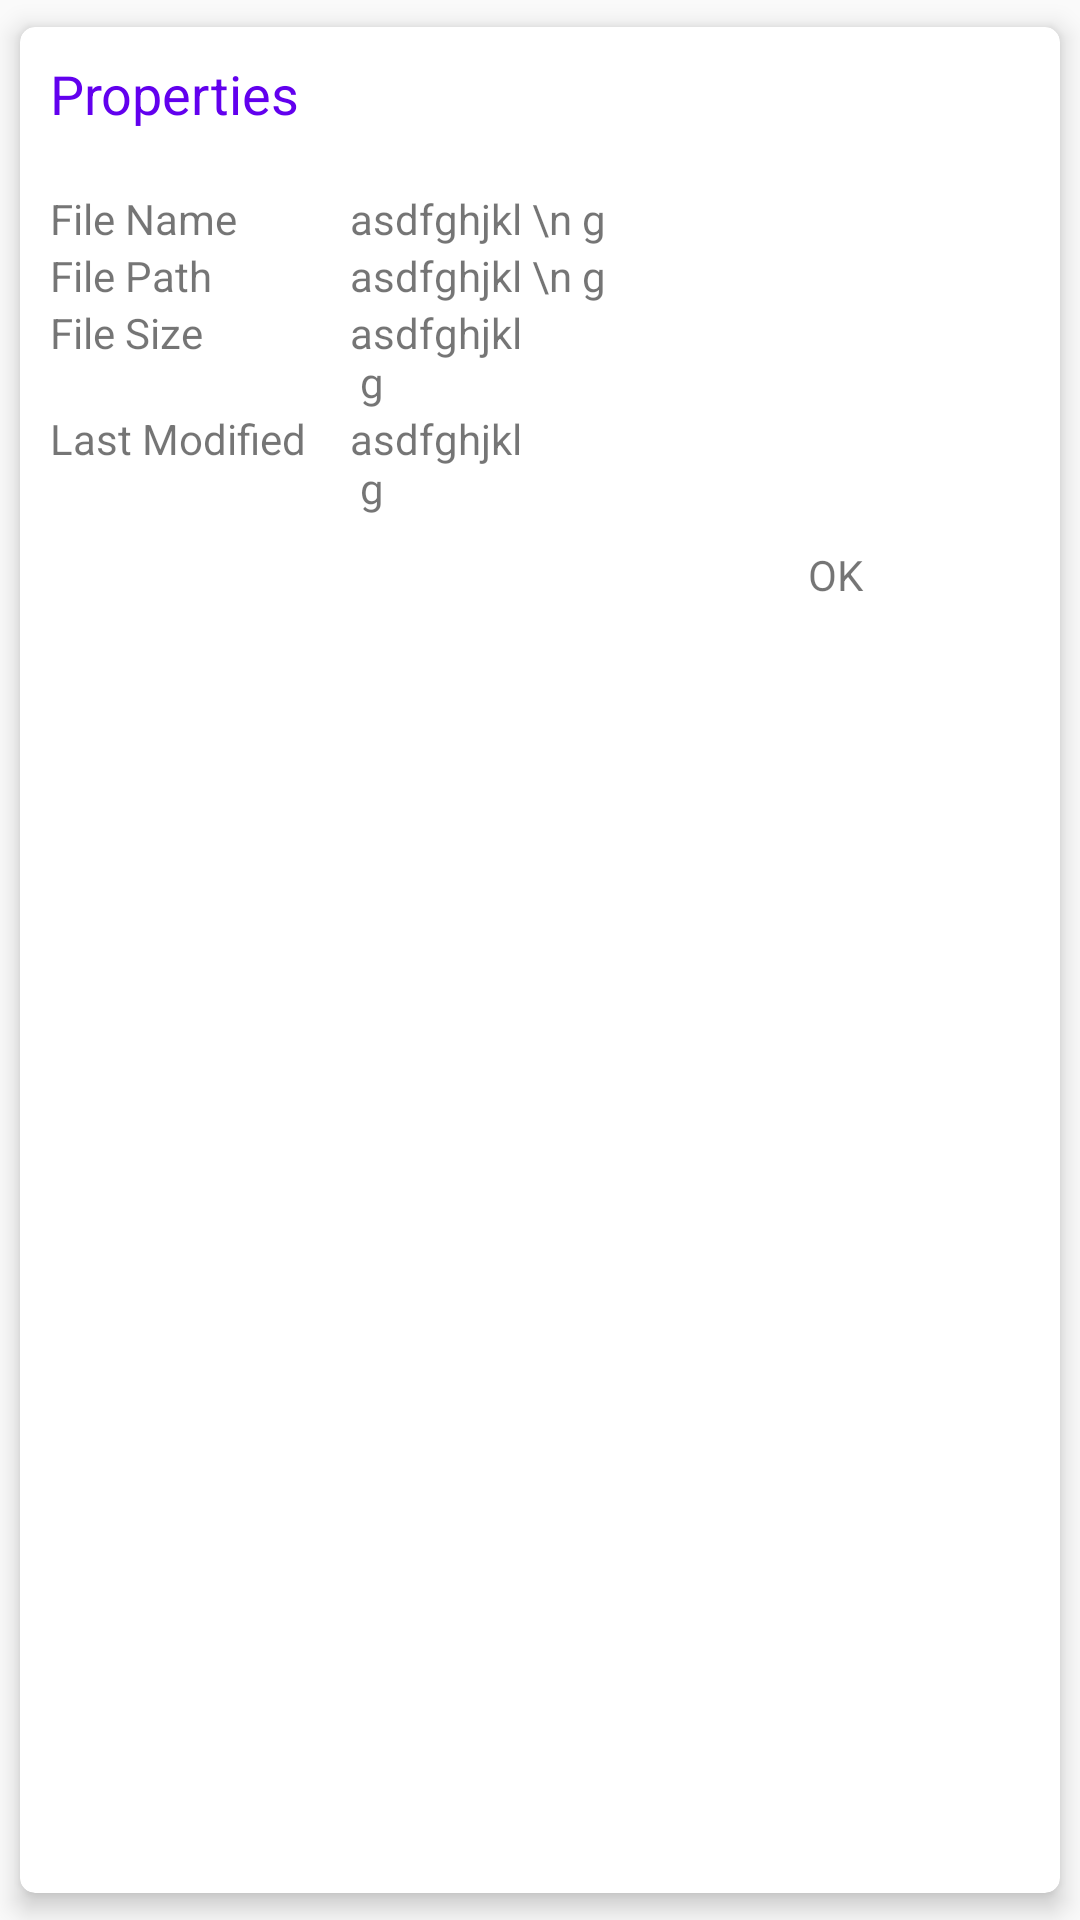

Write the Android layout XML for this screen, with the resource values it uses.
<!-- AndroidManifest.xml: application theme AppTheme -->
<!-- res/layout/detail_file_layout.xml -->
<?xml version="1.0" encoding="utf-8"?>
<androidx.cardview.widget.CardView xmlns:android="http://schemas.android.com/apk/res/android"
    xmlns:app="http://schemas.android.com/apk/res-auto"
    android:layout_width="match_parent"
    android:layout_height="match_parent"
    app:cardCornerRadius="5dp"
    app:cardElevation="5dp"
    app:cardPreventCornerOverlap="true"
    app:cardUseCompatPadding="true"
    app:contentPadding="5dp">

    <androidx.constraintlayout.widget.ConstraintLayout
        android:padding="5dp"
        android:layout_width="match_parent"
        android:layout_height="wrap_content">

        <androidx.appcompat.widget.AppCompatTextView
            android:id="@+id/detail_title"
            android:layout_width="match_parent"
            android:layout_height="wrap_content"
            android:text="@string/properties"
            android:textColor="@color/colorPrimary"
            android:textSize="18sp"
            app:layout_constraintEnd_toEndOf="parent"
            app:layout_constraintStart_toStartOf="parent"
            app:layout_constraintTop_toTopOf="parent"

            />

        <LinearLayout
            android:id="@+id/file_name_layout"
            android:layout_width="match_parent"
            android:layout_height="wrap_content"
            android:layout_marginTop="20dp"
            android:orientation="horizontal"
            app:layout_constraintEnd_toEndOf="parent"
            app:layout_constraintStart_toStartOf="parent"
            app:layout_constraintTop_toBottomOf="@+id/detail_title">

            <androidx.appcompat.widget.AppCompatTextView
                android:layout_width="100dp"
                android:layout_height="wrap_content"
                android:text="@string/file_name" />

            <androidx.appcompat.widget.AppCompatTextView
                android:id="@+id/detail_file_name"
                android:layout_width="wrap_content"
                android:layout_height="wrap_content"
                android:text="asdfghjkl \n g" />

        </LinearLayout>

        <LinearLayout
            android:id="@+id/file_path_layout"
            android:layout_width="match_parent"
            android:layout_height="wrap_content"
            android:orientation="horizontal"
            app:layout_constraintEnd_toEndOf="parent"
            app:layout_constraintStart_toStartOf="parent"
            app:layout_constraintTop_toBottomOf="@+id/file_name_layout">

            <androidx.appcompat.widget.AppCompatTextView
                android:layout_width="100dp"
                android:layout_height="wrap_content"
                android:text="File Path" />

            <androidx.appcompat.widget.AppCompatTextView
                android:id="@+id/detail_file_path"
                android:layout_width="wrap_content"
                android:layout_height="wrap_content"
                android:text="asdfghjkl \n g" />

        </LinearLayout>

        <LinearLayout
            android:id="@+id/file_size_layout"
            android:layout_width="match_parent"
            android:layout_height="wrap_content"
            android:orientation="horizontal"
            app:layout_constraintEnd_toEndOf="parent"
            app:layout_constraintStart_toStartOf="parent"
            app:layout_constraintTop_toBottomOf="@+id/file_path_layout">

            <androidx.appcompat.widget.AppCompatTextView
                android:layout_width="100dp"
                android:layout_height="wrap_content"
                android:text="@string/file_size" />

            <androidx.appcompat.widget.AppCompatTextView
                android:id="@+id/detail_file_size"
                android:layout_width="wrap_content"
                android:layout_height="wrap_content"
                android:text="@string/asdfghjkl_n_g" />

        </LinearLayout>

        <LinearLayout
            android:id="@+id/file_modified_layout"
            android:layout_width="match_parent"
            android:layout_height="wrap_content"
            android:orientation="horizontal"
            app:layout_constraintEnd_toEndOf="parent"
            app:layout_constraintStart_toStartOf="parent"
            app:layout_constraintTop_toBottomOf="@+id/file_size_layout">

            <androidx.appcompat.widget.AppCompatTextView
                android:layout_width="100dp"
                android:layout_height="wrap_content"
                android:text="@string/last_modified" />

            <androidx.appcompat.widget.AppCompatTextView
                android:id="@+id/detail_file_modified"
                android:layout_width="wrap_content"
                android:layout_height="wrap_content"
                android:text="@string/asdfghjkl_n_g" />

        </LinearLayout>

        <androidx.appcompat.widget.AppCompatTextView
            android:id="@+id/detail_ok"
            android:layout_width="30dp"
            android:layout_height="30dp"
            android:layout_marginTop="10dp"
            android:layout_marginEnd="50dp"
            android:gravity="center_horizontal"
            android:text="@string/ok"
            app:layout_constraintEnd_toEndOf="parent"
            app:layout_constraintTop_toBottomOf="@+id/file_modified_layout" />
    </androidx.constraintlayout.widget.ConstraintLayout>
</androidx.cardview.widget.CardView>
<!-- resources referenced by this layout -->
<resources>
  <color name="colorPrimary">#6200EE</color>
  <string name="asdfghjkl_n_g">asdfghjkl \n g</string>
  <string name="file_name">File Name</string>
  <string name="file_size">File Size</string>
  <string name="last_modified">Last Modified</string>
  <string name="ok">OK</string>
  <string name="properties">Properties</string>
  <style name="AppTheme" parent="Theme.AppCompat.Light.DarkActionBar">
          
          <item name="colorPrimary">@color/colorPrimary</item>
          <item name="colorPrimaryDark">@color/colorPrimaryDark</item>
          <item name="colorAccent">@color/colorAccent</item>
  
      </style>
  <color name="colorPrimaryDark">#3700B3</color>
  <color name="colorAccent">#6200EE</color>
</resources>
